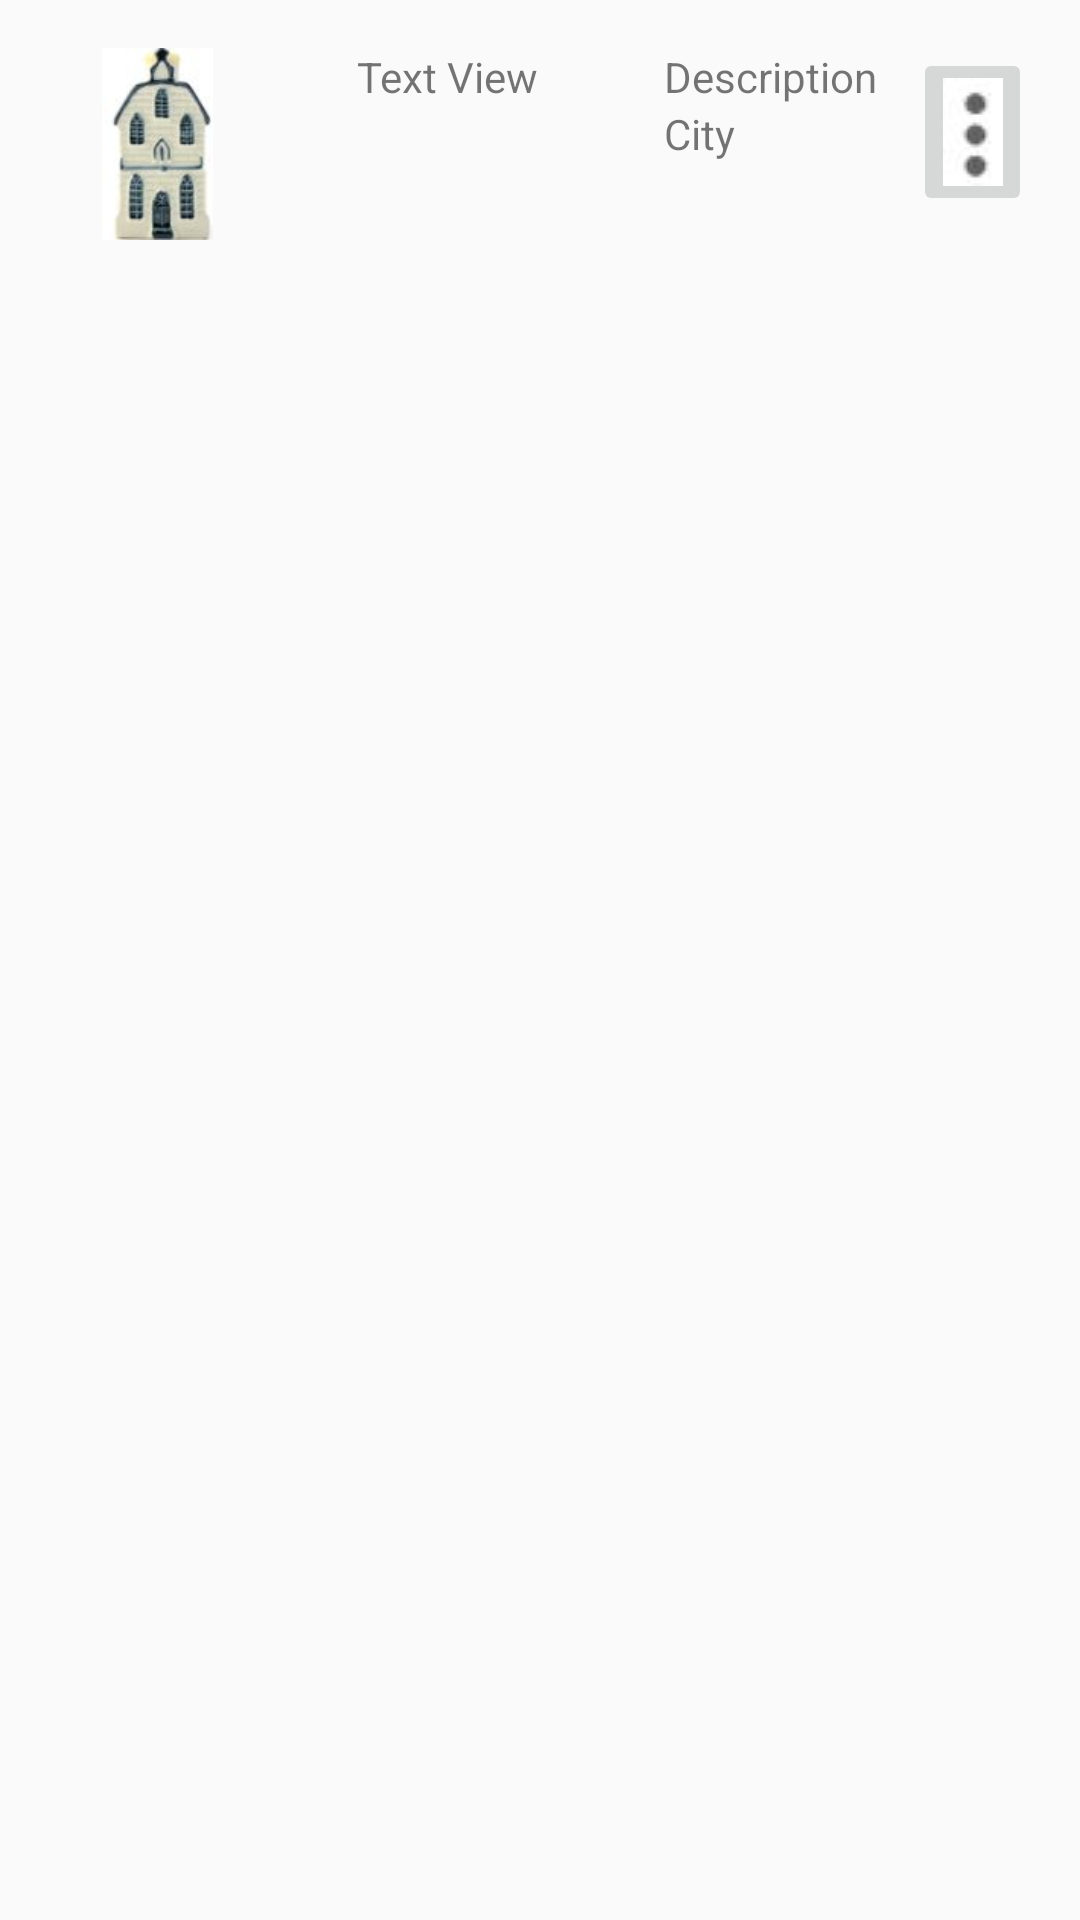

Produce the Android XML layout that renders to this screen, including the resource entries it uses.
<!-- AndroidManifest.xml: application theme AppTheme -->
<!-- res/layout/number_list_item.xml -->
<?xml version="1.0" encoding="utf-8"?>
<LinearLayout xmlns:android="http://schemas.android.com/apk/res/android"
    xmlns:tools="http://schemas.android.com/tools"
    android:layout_width="match_parent"
    android:layout_height="wrap_content"
    android:orientation="horizontal"
    android:padding="16dp">


    <ImageView
        android:id="@+id/recycleImageView"
        android:layout_width="wrap_content"
        android:layout_height="64dp"
        android:layout_marginRight="30dp"
        android:src="@drawable/klmhouseimage" />

   

    <TextView
        android:id="@+id/textView"
        android:layout_width="wrap_content"
        android:layout_height="wrap_content"
        android:text="Text View"
        android:layout_marginRight="30dp"
        android:paddingRight="12dp"/>
    <LinearLayout
        android:layout_width="wrap_content"
        android:layout_height="wrap_content"
        android:orientation="vertical">
        <TextView
            android:layout_width="wrap_content"
            android:layout_height="wrap_content"
            android:id="@+id/descriptionTextView"
            android:text="Description"/>
        <TextView
            android:layout_width="wrap_content"
            android:layout_height="wrap_content"
            android:id="@+id/cityTextView"
            android:text="City"/>


    </LinearLayout>
    <ImageButton
        android:layout_width="wrap_content"
        android:layout_height="wrap_content"
        android:layout_marginLeft="12dp"
        android:id="@+id/moreoptionsimagebutton"
        android:src="@drawable/moreoptionsicon"/>


    

</LinearLayout>
<!-- resources referenced by this layout -->
<resources>
  <!-- drawable klmhouseimage: jpg bitmap (drawable, 10278 bytes) -->
  <!-- drawable moreoptionsicon: jpg bitmap (drawable, 8086 bytes) -->
  <style name="AppTheme" parent="Theme.AppCompat.Light.DarkActionBar">
          
          <item name="colorPrimary">@color/colorPrimary</item>
          <item name="colorPrimaryDark">@color/colorPrimaryDark</item>
          <item name="colorAccent">@color/colorAccent</item>
      </style>
  <!-- not gathered from this repository: default colours our renderer supplied (Android Studio template values) -->
  <color name="colorPrimary">#FF6200EE</color>
  <color name="colorPrimaryDark">#FF3700B3</color>
  <color name="colorAccent">#FF03DAC5</color>
</resources>
